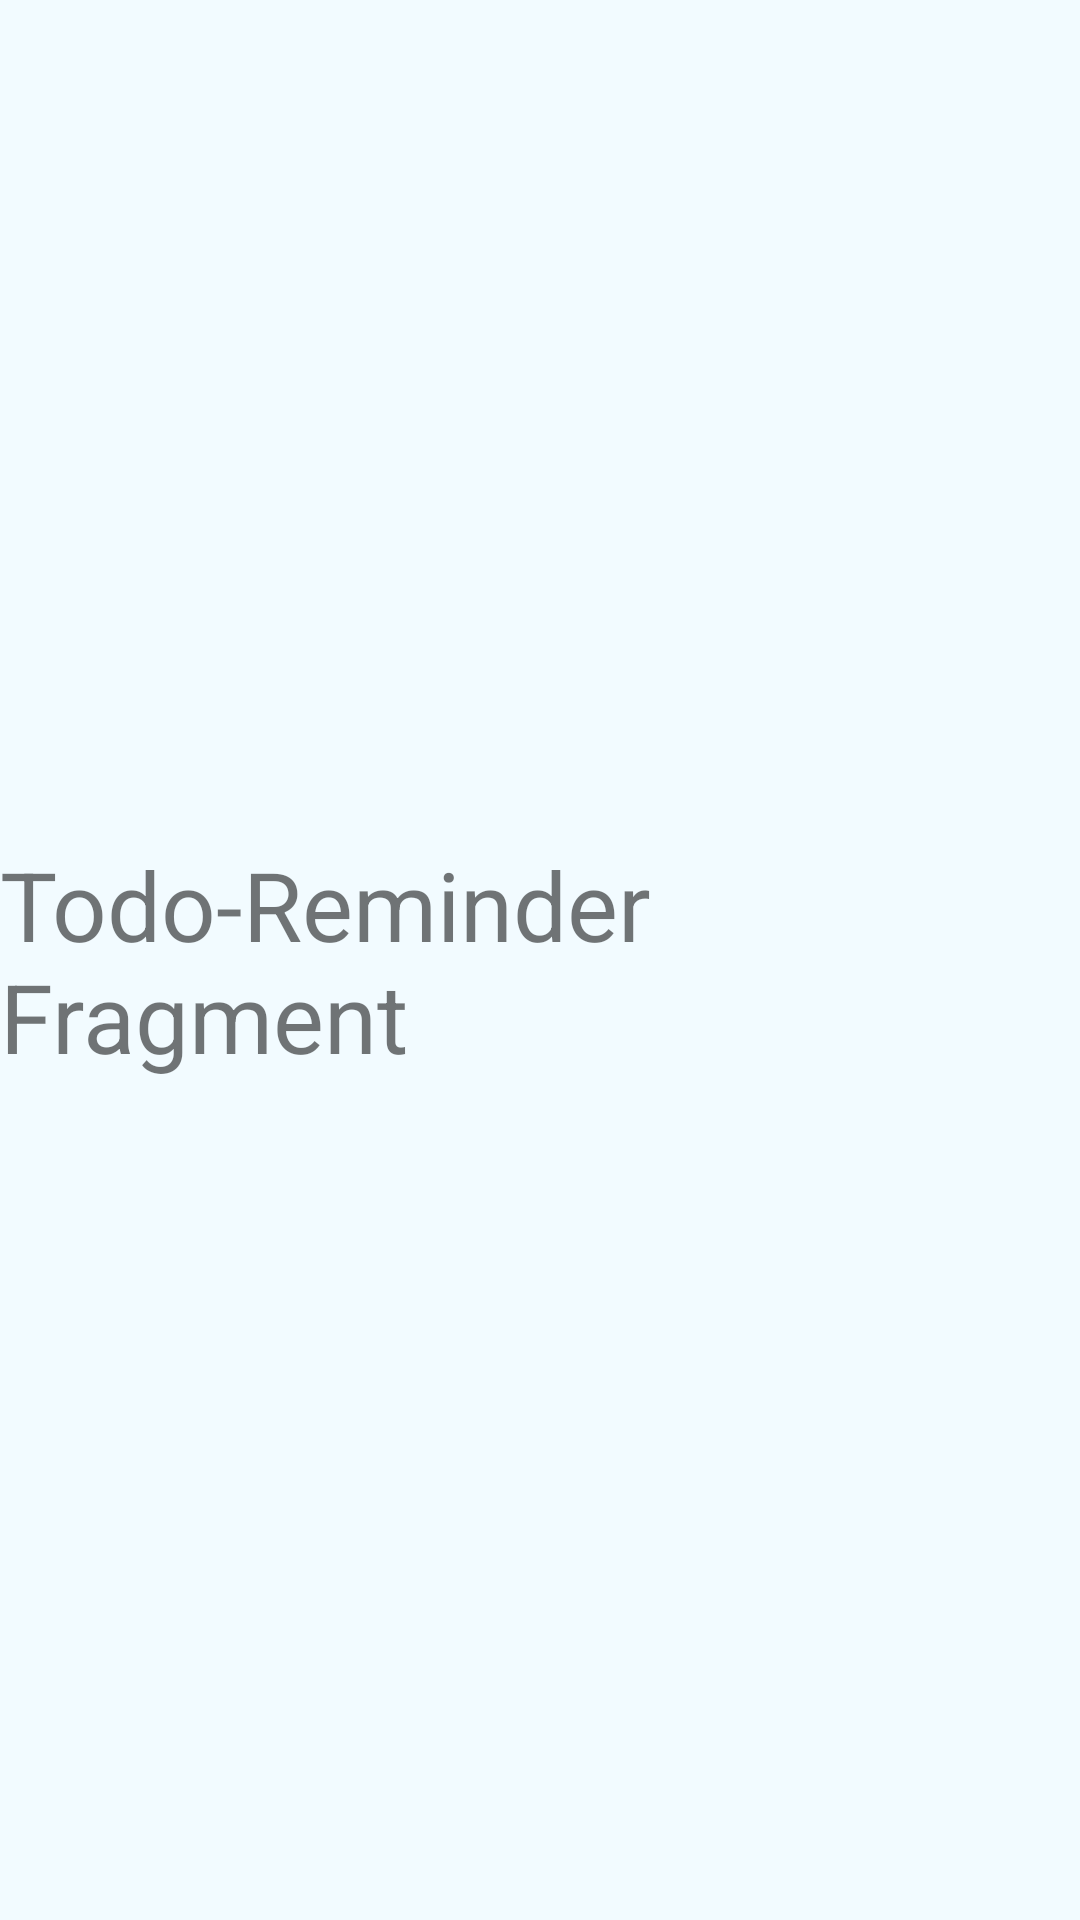

The Android layout XML behind this screen, and the referenced resources:
<!-- AndroidManifest.xml: application theme Theme.ReminderApp -->
<!-- res/layout/fragment_home.xml -->
<?xml version="1.0" encoding="utf-8"?>
<androidx.constraintlayout.widget.ConstraintLayout xmlns:android="http://schemas.android.com/apk/res/android"
    xmlns:app="http://schemas.android.com/apk/res-auto"
    xmlns:tools="http://schemas.android.com/tools"
    android:layout_width="match_parent"
    android:layout_height="match_parent"
    android:background="#f2fbff"
    tools:context=".HomeFragment">

    <TextView
        android:layout_width="wrap_content"
        android:layout_height="wrap_content"
        android:text="Todo-Reminder Fragment"
        android:textSize="32sp"
        app:layout_constraintBottom_toBottomOf="parent"
        app:layout_constraintEnd_toEndOf="parent"
        app:layout_constraintHorizontal_bias="0.5"
        app:layout_constraintStart_toStartOf="parent"
        app:layout_constraintTop_toTopOf="parent" />

</androidx.constraintlayout.widget.ConstraintLayout>
<!-- resources referenced by this layout -->
<resources>
  <style name="Theme.ReminderApp" parent="Theme.MaterialComponents.DayNight.DarkActionBar">
          
          <item name="colorPrimary">@color/purple_500</item>
          <item name="colorPrimaryVariant">@color/purple_700</item>
          <item name="colorOnPrimary">@color/white</item>
          
          <item name="colorSecondary">@color/gray</item>
          <item name="colorSecondaryVariant">@color/teal_700</item>
          <item name="colorOnSecondary">@color/white</item>
          
          <item name="android:statusBarColor" tools:targetApi="l">?attr/colorPrimaryVariant</item>
          
          <item name="preferenceTheme">@style/PreferenceThemeOverlay</item>
      </style>
  <!-- not gathered from this repository: default colours our renderer supplied (Android Studio template values) -->
  <color name="purple_500">#FF6200EE</color>
  <color name="purple_700">#FF3700B3</color>
  <color name="teal_700">#FF018786</color>
  <color name="white">#FFFFFFFF</color>
</resources>
